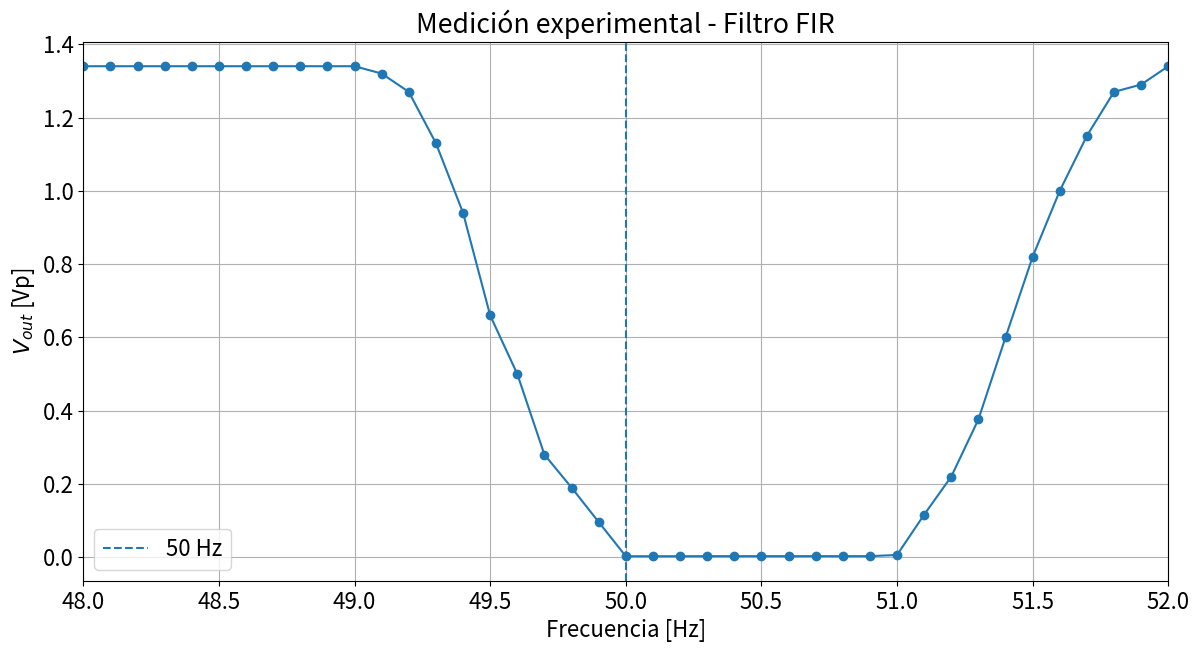
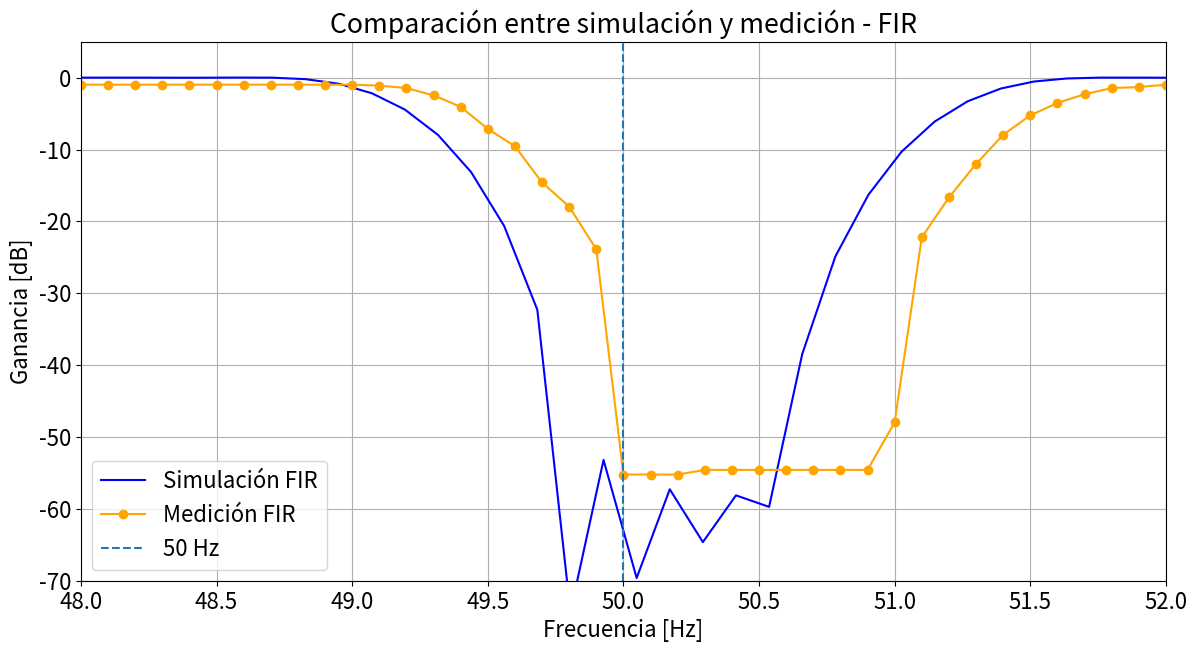

Python code for these plots, in order:
import warnings
warnings.filterwarnings('ignore')

import numpy as np
import matplotlib.pyplot as plt
import scipy.signal as sig


fig_sz_x = 14
fig_sz_y = 7
fig_font_size = 16

plt.rcParams.update({'font.size': fig_font_size})

fs = 1000


frecuencia_fir = np.array([
    48.0, 48.1, 48.2, 48.3, 48.4, 48.5, 48.6, 48.7, 48.8, 48.9,
    49.0, 49.1, 49.2, 49.3, 49.4, 49.5, 49.6, 49.7, 49.8, 49.9,
    50.0, 50.1, 50.2, 50.3, 50.4, 50.5, 50.6, 50.7, 50.8, 50.9,
    51.0, 51.1, 51.2, 51.3, 51.4, 51.5, 51.6, 51.7, 51.8, 51.9,
    52.0
])

vout_fir = np.array([
    1.34, 1.34, 1.34, 1.34, 1.34, 1.34, 1.34, 1.34, 1.34, 1.34,
    1.34, 1.32, 1.27, 1.13, 0.94, 0.66, 0.50, 0.28, 0.19, 0.096,
    0.0026, 0.0026, 0.0026, 0.0028, 0.0028, 0.0028, 0.0028, 0.0028,
    0.0028, 0.0028, 0.0060, 0.116, 0.220, 0.376, 0.60, 0.82,
    1.00, 1.15, 1.27, 1.29, 1.34
])


plt.figure(figsize=(fig_sz_x, fig_sz_y))

plt.plot(
    frecuencia_fir,
    vout_fir,
    marker='o'
)

plt.axvline(
    50,
    linestyle='--',
    label='50 Hz'
)

plt.title('Medición experimental - Filtro FIR')
plt.xlabel('Frecuencia [Hz]')
plt.ylabel('$V_{out}$ [Vp]')
plt.xlim(48, 52)
plt.grid()
plt.legend()
plt.show()



cant_coeficientes = 3001
nyq_frec = fs / 2

frecuencias = [
    0, 48.2, 49.2, 49.3, 49.4, 49.5,
    49.6, 49.7, 49.8, 49.9, 50.0, 50.1,
    50.2, 50.3, 50.4, 50.5, 50.6, 50.7,
    50.8, 50.9, 51.0, 51.1, 51.2, 52.2,
    nyq_frec
]

ganancia = [
    1, 1, 1,
    0, 0, 0, 0, 0, 0, 0, 0, 0, 0, 0, 0, 0,
    0, 0, 0, 0, 0, 0,
    1, 1, 1
]

num_win = sig.firwin2(
    cant_coeficientes,
    freq=frecuencias,
    gain=ganancia,
    window=('kaiser', 5),
    fs=fs
)

w, hh_win = sig.freqz(
    num_win,
    worN=4096,
    fs=fs
)

vout_fir_vpp = 2 * vout_fir

ganancia_fir_medida = 20 * np.log10(vout_fir_vpp / 3)
ganancia_fir_simulada = 20 * np.log10(np.abs(hh_win) + 1e-12)


plt.figure(figsize=(fig_sz_x, fig_sz_y))

plt.plot(
    w,
    ganancia_fir_simulada,
    color='blue',
    label='Simulación FIR'
)

plt.plot(
    frecuencia_fir,
    ganancia_fir_medida,
    color='orange',
    marker='o',
    label='Medición FIR'
)

plt.axvline(
    50,
    linestyle='--',
    label='50 Hz'
)

plt.title('Comparación entre simulación y medición - FIR')
plt.xlabel('Frecuencia [Hz]')
plt.ylabel('Ganancia [dB]')
plt.xlim(48, 52)
plt.ylim(-70, 5)
plt.grid()
plt.legend()
plt.show()
